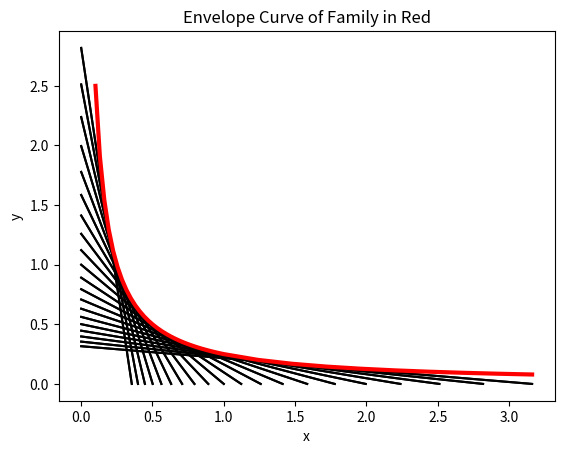

This chart was generated by the following Python code:
import matplotlib.pyplot as plt
import numpy as np

fileExt = '.pdf'

#################################
# Graph for Hyperbola as Envelope
#################################

sVals = 10**np.arange(-0.5, 0.5, 0.05)
crossings = { 'x' : 1 / sVals, 
              'y' : sVals } 

# Graph the Family of Lines First

for x, y in zip(crossings['x'], crossings['y']):
    plt.plot([0, x], [y, 0], color = 'black')

ax = plt.gca()
ax.set_title('Some Lines From The Family')
ax.set_xlabel('x')
ax.set_ylabel('y')
plt.savefig('hyperbolaFamily' + fileExt)

# Graph Family of Lines With Envelope Curve
# First regraph family of lines.

for x, y in zip(crossings['x'], crossings['y']):
    plt.plot([0, x], [y, 0], color = 'black')

# Now graph envelope curve.

xVals = np.linspace(10**-1, 1.0, num = 30)
xVals = np.concatenate([xVals, 
                       np.linspace(1.0, 10**0.5, num = 10)])
yVals = 1.0 / 4 / xVals
plt.plot(xVals, yVals, linewidth = "3", color = 'red')

ax = plt.gca()
ax.set_title('Envelope Curve of Family in Red')
ax.set_xlabel('x')
ax.set_ylabel('y')
plt.savefig('hyperbolaEnvelope' + fileExt)
